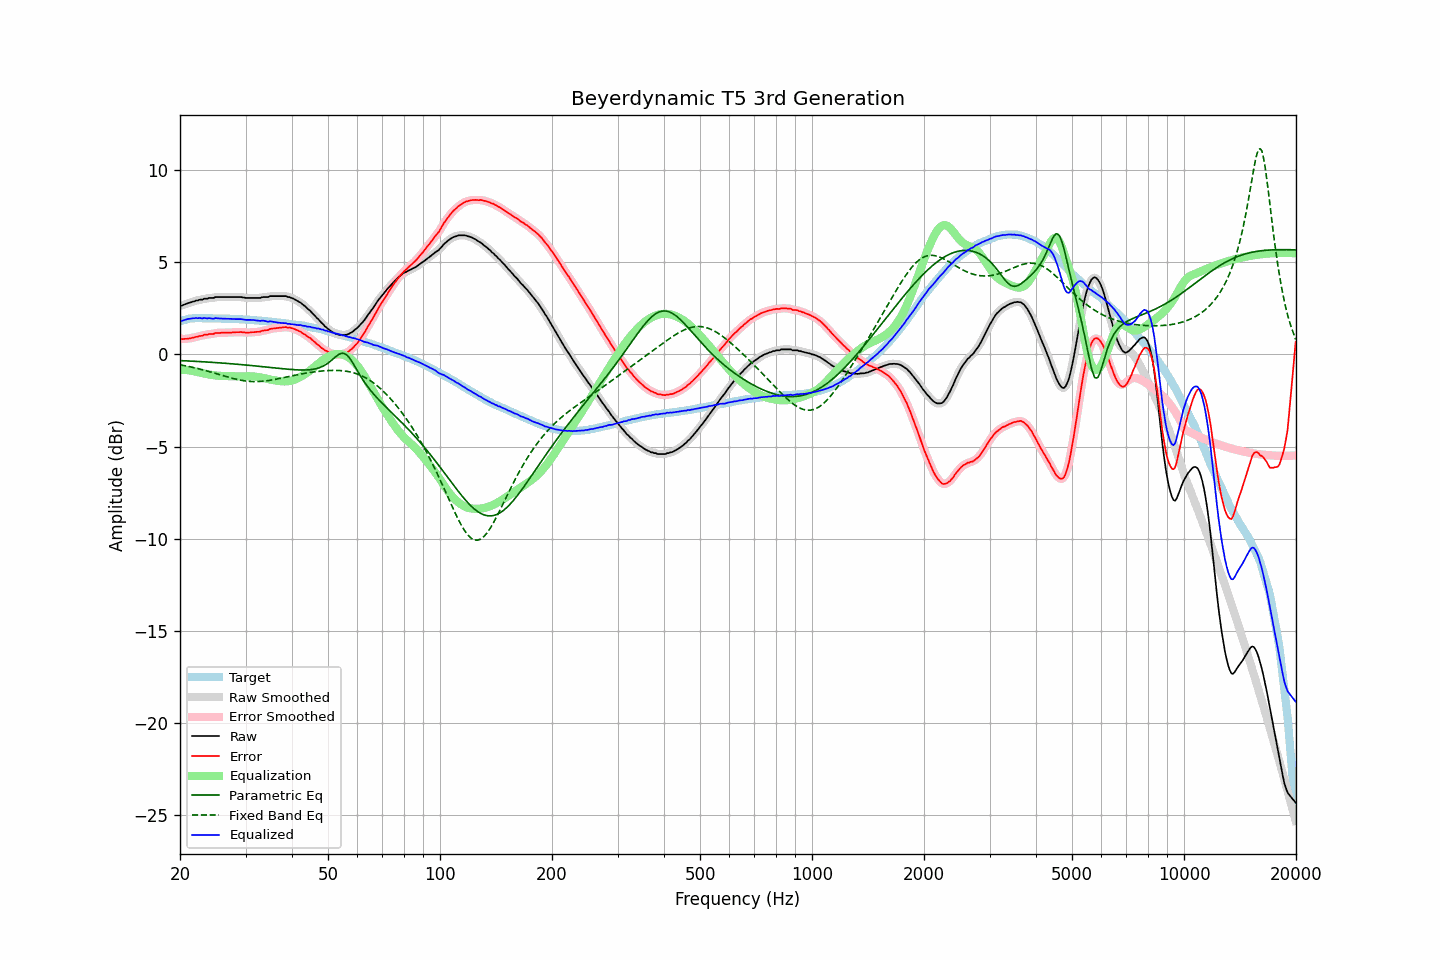

Source data for this figure (header and first rows):
frequency, raw, error, smoothed, error_smoothed, equalization, parametric_eq, fixed_band_eq, equalized_raw, equalized_smoothed, target
20.00, 2.64, 0.85, 2.63, 0.85, -0.84, -0.34, -0.56, 1.81, 1.80, 1.79
20.20, 2.64, 0.82, 2.66, 0.84, -0.84, -0.34, -0.58, 1.81, 1.82, 1.82
20.40, 2.68, 0.83, 2.68, 0.84, -0.84, -0.34, -0.60, 1.84, 1.84, 1.85
20.61, 2.71, 0.84, 2.71, 0.84, -0.84, -0.35, -0.61, 1.87, 1.87, 1.87
20.81, 2.74, 0.84, 2.75, 0.85, -0.85, -0.35, -0.63, 1.89, 1.89, 1.90
21.02, 2.78, 0.85, 2.77, 0.85, -0.86, -0.36, -0.65, 1.92, 1.92, 1.93
21.23, 2.80, 0.86, 2.81, 0.87, -0.87, -0.36, -0.67, 1.93, 1.93, 1.94
21.44, 2.83, 0.88, 2.83, 0.88, -0.88, -0.37, -0.69, 1.95, 1.95, 1.95
21.66, 2.86, 0.90, 2.86, 0.91, -0.90, -0.37, -0.71, 1.96, 1.96, 1.96
21.87, 2.88, 0.92, 2.89, 0.92, -0.92, -0.38, -0.73, 1.96, 1.96, 1.96
22.09, 2.92, 0.95, 2.91, 0.95, -0.94, -0.38, -0.75, 1.98, 1.97, 1.97
22.31, 2.92, 0.95, 2.94, 0.97, -0.96, -0.39, -0.77, 1.96, 1.97, 1.97
22.54, 2.96, 0.99, 2.95, 0.98, -0.99, -0.39, -0.79, 1.97, 1.96, 1.97
22.76, 2.97, 1.00, 2.97, 1.00, -1.01, -0.40, -0.81, 1.96, 1.96, 1.97
22.99, 2.97, 1.01, 2.99, 1.03, -1.03, -0.40, -0.83, 1.95, 1.97, 1.96
23.22, 3.02, 1.06, 3.00, 1.04, -1.04, -0.41, -0.86, 1.98, 1.96, 1.96
23.45, 3.02, 1.06, 3.02, 1.06, -1.06, -0.41, -0.88, 1.96, 1.96, 1.96
23.69, 3.02, 1.06, 3.04, 1.08, -1.08, -0.42, -0.91, 1.95, 1.96, 1.96
23.92, 3.06, 1.10, 3.05, 1.09, -1.09, -0.42, -0.93, 1.97, 1.96, 1.96
24.16, 3.06, 1.10, 3.05, 1.10, -1.11, -0.43, -0.95, 1.96, 1.95, 1.96
24.40, 3.06, 1.10, 3.07, 1.11, -1.12, -0.43, -0.98, 1.94, 1.95, 1.96
24.65, 3.06, 1.11, 3.08, 1.13, -1.13, -0.44, -1.01, 1.93, 1.95, 1.95
24.89, 3.11, 1.16, 3.09, 1.15, -1.14, -0.44, -1.03, 1.97, 1.95, 1.95
25.14, 3.11, 1.16, 3.11, 1.16, -1.15, -0.45, -1.06, 1.96, 1.96, 1.95
25.39, 3.11, 1.16, 3.12, 1.17, -1.16, -0.46, -1.08, 1.95, 1.96, 1.95
25.65, 3.11, 1.16, 3.11, 1.17, -1.17, -0.46, -1.11, 1.94, 1.94, 1.95
25.91, 3.11, 1.17, 3.11, 1.17, -1.17, -0.47, -1.14, 1.94, 1.94, 1.94
26.16, 3.11, 1.17, 3.11, 1.17, -1.17, -0.48, -1.16, 1.94, 1.94, 1.94
26.43, 3.11, 1.17, 3.11, 1.17, -1.18, -0.48, -1.19, 1.94, 1.94, 1.94
26.69, 3.11, 1.17, 3.11, 1.17, -1.18, -0.49, -1.21, 1.93, 1.93, 1.94
26.96, 3.11, 1.17, 3.11, 1.18, -1.18, -0.50, -1.24, 1.93, 1.93, 1.94
27.23, 3.11, 1.18, 3.11, 1.18, -1.18, -0.50, -1.26, 1.93, 1.93, 1.93
27.50, 3.11, 1.18, 3.11, 1.19, -1.19, -0.51, -1.29, 1.92, 1.92, 1.93
27.77, 3.11, 1.19, 3.11, 1.19, -1.19, -0.52, -1.31, 1.92, 1.92, 1.92
28.05, 3.11, 1.19, 3.11, 1.20, -1.20, -0.52, -1.33, 1.91, 1.91, 1.92
28.33, 3.11, 1.20, 3.11, 1.20, -1.20, -0.53, -1.35, 1.91, 1.91, 1.91
28.62, 3.11, 1.20, 3.11, 1.21, -1.20, -0.54, -1.37, 1.91, 1.91, 1.91
28.90, 3.11, 1.20, 3.11, 1.21, -1.20, -0.55, -1.39, 1.91, 1.91, 1.91
29.19, 3.11, 1.21, 3.11, 1.21, -1.20, -0.55, -1.41, 1.91, 1.91, 1.90
29.48, 3.09, 1.19, 3.09, 1.20, -1.19, -0.56, -1.42, 1.90, 1.90, 1.90
29.78, 3.08, 1.19, 3.08, 1.19, -1.19, -0.57, -1.43, 1.89, 1.89, 1.89
30.08, 3.06, 1.17, 3.07, 1.18, -1.19, -0.58, -1.45, 1.87, 1.88, 1.89
30.38, 3.06, 1.18, 3.06, 1.18, -1.19, -0.59, -1.46, 1.87, 1.87, 1.88
30.68, 3.06, 1.18, 3.06, 1.18, -1.19, -0.59, -1.46, 1.87, 1.87, 1.88
30.99, 3.06, 1.19, 3.06, 1.19, -1.19, -0.60, -1.47, 1.87, 1.87, 1.87
31.30, 3.06, 1.20, 3.06, 1.20, -1.19, -0.61, -1.48, 1.87, 1.87, 1.86
31.61, 3.06, 1.20, 3.06, 1.21, -1.20, -0.62, -1.48, 1.86, 1.86, 1.86
31.93, 3.06, 1.21, 3.06, 1.21, -1.21, -0.63, -1.48, 1.85, 1.85, 1.85
32.24, 3.06, 1.22, 3.06, 1.22, -1.22, -0.64, -1.48, 1.84, 1.83, 1.84
32.57, 3.06, 1.22, 3.06, 1.23, -1.24, -0.65, -1.47, 1.83, 1.83, 1.84
32.89, 3.06, 1.23, 3.08, 1.25, -1.25, -0.65, -1.47, 1.81, 1.83, 1.83
33.22, 3.10, 1.28, 3.09, 1.27, -1.27, -0.66, -1.46, 1.84, 1.83, 1.82
33.55, 3.11, 1.29, 3.11, 1.29, -1.28, -0.67, -1.45, 1.83, 1.82, 1.82
33.89, 3.11, 1.30, 3.11, 1.30, -1.30, -0.68, -1.44, 1.81, 1.81, 1.81
34.23, 3.11, 1.31, 3.11, 1.32, -1.33, -0.69, -1.43, 1.79, 1.79, 1.80
34.57, 3.11, 1.32, 3.13, 1.34, -1.35, -0.70, -1.42, 1.77, 1.78, 1.79
34.92, 3.16, 1.38, 3.14, 1.37, -1.36, -0.71, -1.41, 1.80, 1.78, 1.78
35.27, 3.16, 1.39, 3.16, 1.39, -1.38, -0.72, -1.39, 1.78, 1.78, 1.77
35.62, 3.16, 1.40, 3.17, 1.41, -1.40, -0.73, -1.38, 1.76, 1.77, 1.76
35.97, 3.16, 1.41, 3.16, 1.41, -1.41, -0.74, -1.36, 1.75, 1.75, 1.75
... 635 more rows
